Run: headless pygame with SDL's dummy video driver; simulated clock (each Clock.tick advances the game by its frame time, no real sleeping); random seed 0; keys injected as events and as key.get_pressed() state; no mouse input.
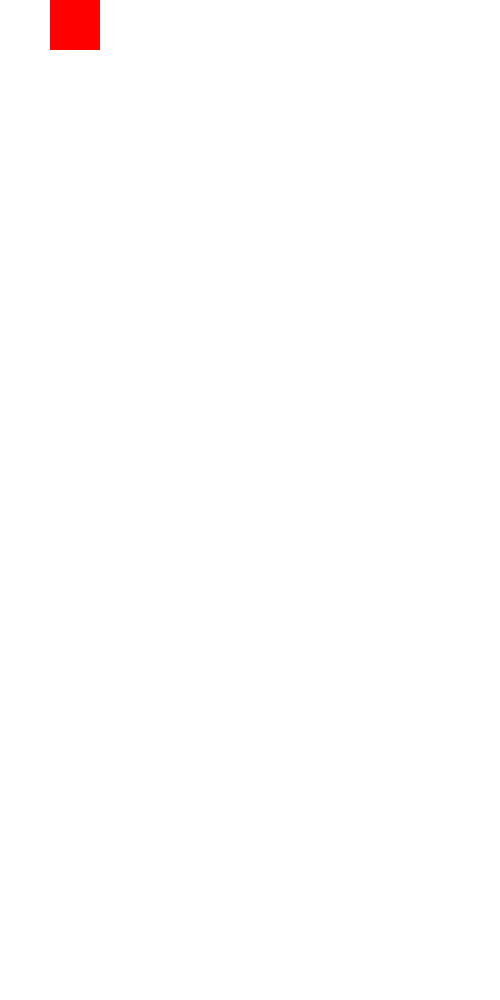
Frame 1 of 4 · flips 1–60 · no input
Frame 2 of 4 · flips 61–180 · tapped SPACE, RETURN · held RIGHT (→), D · screen unchanged from frame 1, image omitted
Frame 3 of 4 · flips 181–300 · held DOWN (↓), S · screen unchanged from frame 2, image omitted
Frame 4 of 4 · flips 301–420 · held LEFT (←), A, UP (↑), W · screen unchanged from frame 3, image omitted

The pygame program that drew these frames:

import pygame
import time


class DisplayAbstraction():
    def __init__(self):
        pygame.init()

        self.screen = pygame.display.set_mode((500,1000))

        self.shape = (10, 22)
        self.board = [0 for i in range(self.shape[0] * self.shape[1])]
        self.objects = []
        self.objects.append(pygame.draw.rect(self.screen, (255, 255, 255), (0, 0, 500, 1000)))
        self.board[self.shape[0]*2 + 1] = 1

        self.clock = pygame.time.Clock()
        self.tickrate = 60

        #self.counter = 0 # counts up to a second in ticks
        #self.lastframe = 0

    def CheckLegality(self,direction):
        start, end,step = 0,0,0
        if direction == "Right":
            start = self.shape[0] - 1
            end = self.shape[0] * self.shape[1]
            step = self.shape[0]
        elif direction == "Left":
            start = 0
            end = self.shape[0] * self.shape[1]
            step = self.shape[0]
        elif direction == "Down":
            start = 0
            end = self.shape[0] * self.shape[1] - self.shape[0]
            step = 1
        for i in range(start, end, step):
            if self.board[i] == 1:
                print(f"This move is illegal")
                return False
        print("This move is legal")
        return True

    def Keypress(self, event):
        if event['scancode'] == 81 and self.CheckLegality("Down"):  # Down
            self.Move("Down")
        elif event['scancode'] == 79 and self.CheckLegality("Right"):  # Right
            self.Move("Right")
        elif event['scancode'] == 80 and self.CheckLegality("Left"):  # Left
            self.Move("Left")
        elif event['scancode'] == 82:  # Up
            found = self.board.index(1)
            self.board[found - self.shape[0] ], self.board [found] = 1, 0

    def Move(self, direction):
        if direction == "Down":
            for x in range(self.shape[0]):
                for y in range(self.shape[1]-1, -1, -1):
                    if self.board[x + y * self.shape[0]] == 1:
                        self.board[x + (y+1) * self.shape[0]], self.board[x + y * self.shape[0]] = 1, 0
        elif direction == "Right" :
            for x in range(self.shape[0]-1, -1, -1):
                for y in range(self.shape[1]):
                    if self.board[x + y * self.shape[0]] == 1:
                        self.board[x+1 + y * self.shape[0]], self.board[x + y * self.shape[0]] = 1, 0
        elif direction == "Left" :
            for x in range(self.shape[0]):
                for y in range(self.shape[1]):
                    if self.board[x + y * self.shape[0]] == 1:
                        self.board[x-1 + y * self.shape[0]], self.board[x + y * self.shape[0]] = 1, 0

    def draw(self):
        for x in range(self.shape[0]):
            for y in range(self.shape[1]):
                if self.board[x + y * self.shape[0]] == 1:
                    colour = (255,0,0)
                else:
                    colour = (255,255,255)
                pygame.draw.rect(self.screen, colour,(x * 50, (y-2) * 50, x * 50 + 50, (y-2) * 50 + 50))
    def run (self):
        while (True):
            for event in pygame.event.get():
                if event.type == pygame.QUIT:
                    pygame.quit()
                    quit()
                elif event.type == pygame.KEYDOWN:
                    self.Keypress(event.dict)
            if pygame.time.get_ticks() % (1000 // self.tickrate) == 0:
                self.draw()
            pygame.display.flip()
            self.clock.tick(self.tickrate)




dis = DisplayAbstraction()
dis.run()
